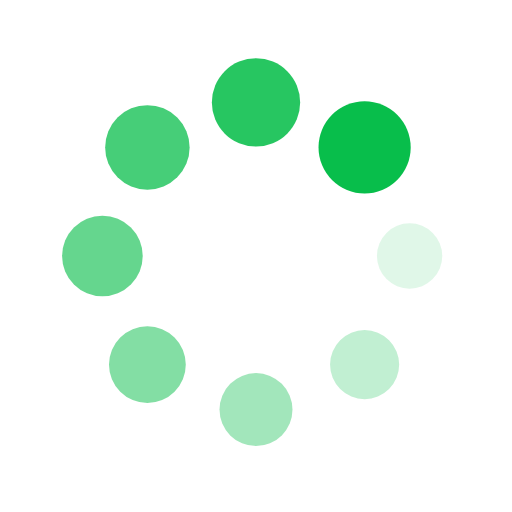
t = 0.00 s
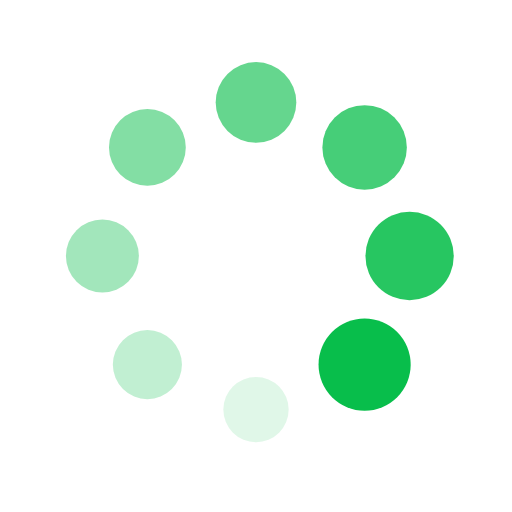
t = 0.25 s
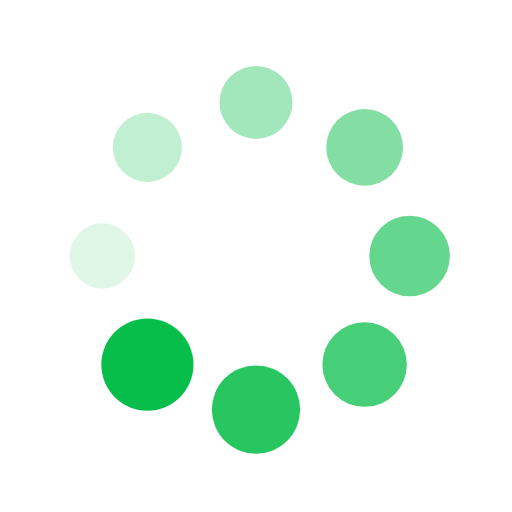
t = 0.50 s
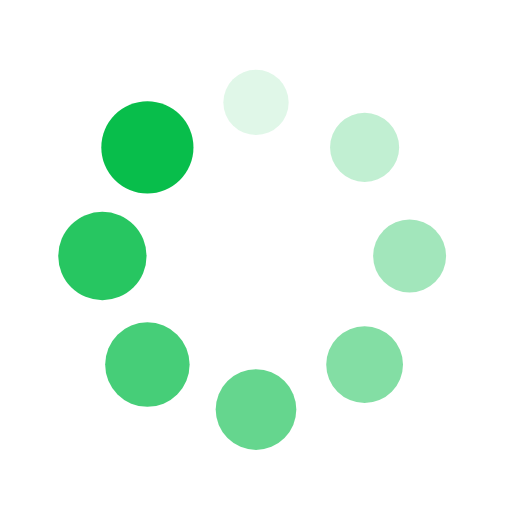
t = 0.75 s

The animated SVG that drew these frames (rendered in a browser with its animation timeline set to each time). Animation: 16 SMIL elements (animate=8,animateTransform=8); one cycle of 1.00 s, repeats indefinitely.

<?xml version="1.0" encoding="utf-8"?>
<svg xmlns="http://www.w3.org/2000/svg" xmlns:xlink="http://www.w3.org/1999/xlink" style="margin: auto; background: none; display: block; shape-rendering: auto;" width="200px" height="200px" viewBox="0 0 100 100" preserveAspectRatio="xMidYMid">
<g transform="translate(80,50)">
<g transform="rotate(0)">
<circle cx="0" cy="0" r="6" fill="#08be4b" fill-opacity="1">
  <animateTransform attributeName="transform" type="scale" begin="-0.875s" values="1.5 1.5;1 1" keyTimes="0;1" dur="1s" repeatCount="indefinite"></animateTransform>
  <animate attributeName="fill-opacity" keyTimes="0;1" dur="1s" repeatCount="indefinite" values="1;0" begin="-0.875s"></animate>
</circle>
</g>
</g><g transform="translate(71.21320343559643,71.21320343559643)">
<g transform="rotate(45)">
<circle cx="0" cy="0" r="6" fill="#08be4b" fill-opacity="0.875">
  <animateTransform attributeName="transform" type="scale" begin="-0.75s" values="1.5 1.5;1 1" keyTimes="0;1" dur="1s" repeatCount="indefinite"></animateTransform>
  <animate attributeName="fill-opacity" keyTimes="0;1" dur="1s" repeatCount="indefinite" values="1;0" begin="-0.75s"></animate>
</circle>
</g>
</g><g transform="translate(50,80)">
<g transform="rotate(90)">
<circle cx="0" cy="0" r="6" fill="#08be4b" fill-opacity="0.75">
  <animateTransform attributeName="transform" type="scale" begin="-0.625s" values="1.5 1.5;1 1" keyTimes="0;1" dur="1s" repeatCount="indefinite"></animateTransform>
  <animate attributeName="fill-opacity" keyTimes="0;1" dur="1s" repeatCount="indefinite" values="1;0" begin="-0.625s"></animate>
</circle>
</g>
</g><g transform="translate(28.786796564403577,71.21320343559643)">
<g transform="rotate(135)">
<circle cx="0" cy="0" r="6" fill="#08be4b" fill-opacity="0.625">
  <animateTransform attributeName="transform" type="scale" begin="-0.5s" values="1.5 1.5;1 1" keyTimes="0;1" dur="1s" repeatCount="indefinite"></animateTransform>
  <animate attributeName="fill-opacity" keyTimes="0;1" dur="1s" repeatCount="indefinite" values="1;0" begin="-0.5s"></animate>
</circle>
</g>
</g><g transform="translate(20,50.00000000000001)">
<g transform="rotate(180)">
<circle cx="0" cy="0" r="6" fill="#08be4b" fill-opacity="0.5">
  <animateTransform attributeName="transform" type="scale" begin="-0.375s" values="1.5 1.5;1 1" keyTimes="0;1" dur="1s" repeatCount="indefinite"></animateTransform>
  <animate attributeName="fill-opacity" keyTimes="0;1" dur="1s" repeatCount="indefinite" values="1;0" begin="-0.375s"></animate>
</circle>
</g>
</g><g transform="translate(28.78679656440357,28.786796564403577)">
<g transform="rotate(225)">
<circle cx="0" cy="0" r="6" fill="#08be4b" fill-opacity="0.375">
  <animateTransform attributeName="transform" type="scale" begin="-0.25s" values="1.5 1.5;1 1" keyTimes="0;1" dur="1s" repeatCount="indefinite"></animateTransform>
  <animate attributeName="fill-opacity" keyTimes="0;1" dur="1s" repeatCount="indefinite" values="1;0" begin="-0.25s"></animate>
</circle>
</g>
</g><g transform="translate(49.99999999999999,20)">
<g transform="rotate(270)">
<circle cx="0" cy="0" r="6" fill="#08be4b" fill-opacity="0.25">
  <animateTransform attributeName="transform" type="scale" begin="-0.125s" values="1.5 1.5;1 1" keyTimes="0;1" dur="1s" repeatCount="indefinite"></animateTransform>
  <animate attributeName="fill-opacity" keyTimes="0;1" dur="1s" repeatCount="indefinite" values="1;0" begin="-0.125s"></animate>
</circle>
</g>
</g><g transform="translate(71.21320343559643,28.78679656440357)">
<g transform="rotate(315)">
<circle cx="0" cy="0" r="6" fill="#08be4b" fill-opacity="0.125">
  <animateTransform attributeName="transform" type="scale" begin="0s" values="1.5 1.5;1 1" keyTimes="0;1" dur="1s" repeatCount="indefinite"></animateTransform>
  <animate attributeName="fill-opacity" keyTimes="0;1" dur="1s" repeatCount="indefinite" values="1;0" begin="0s"></animate>
</circle>
</g>
</g>
<!-- [ldio] generated by https://loading.io/ --></svg>
